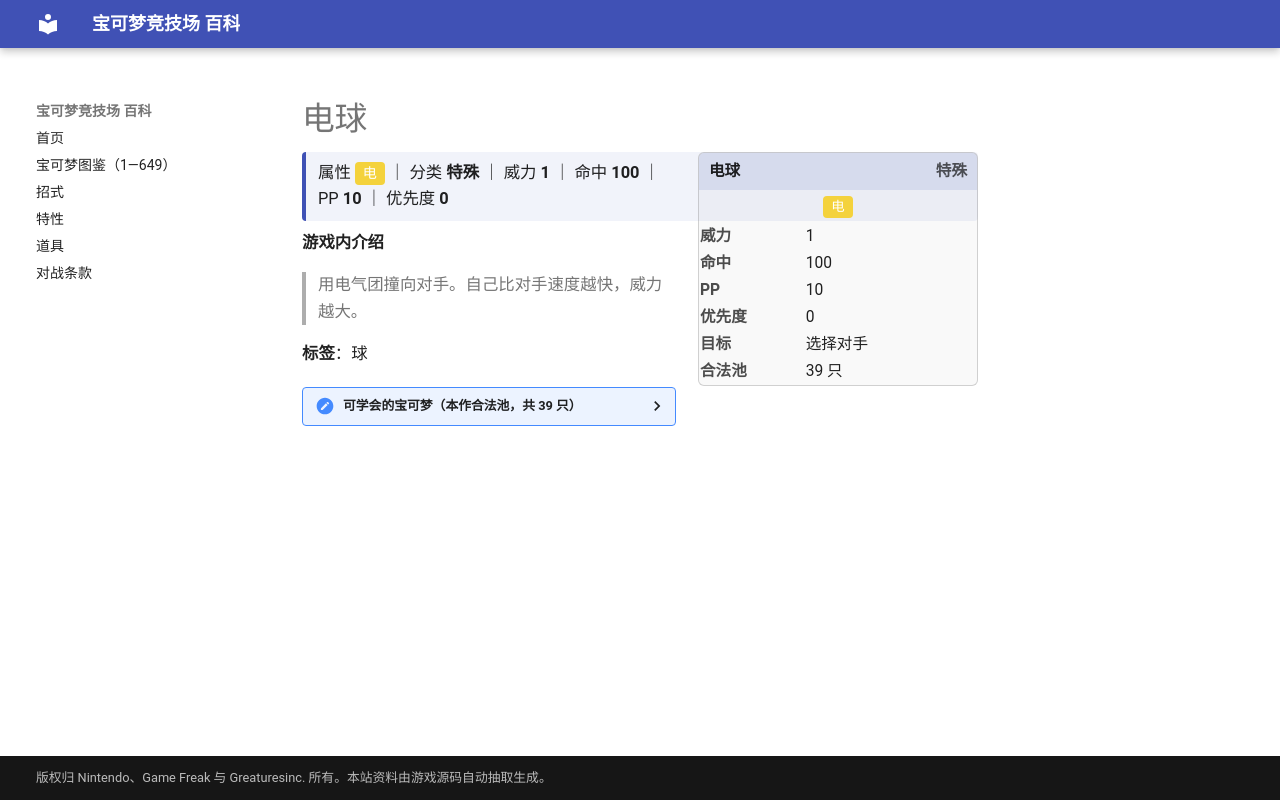

repository: nanmoboys/pkmn-arena-wiki · page: moves/电球/index.html · generator: mkdocs

# 电球

<div class="infobox">
<div class="ib-h"><span>电球</span><span class="ib-no">特殊</span></div>
<div class="ib-ty"><span class="tp" style="background:#F4D23C">电</span></div>
<table class="ib-t"><tr><th>威力</th><td>1</td></tr><tr><th>命中</th><td>100</td></tr><tr><th>PP</th><td>10</td></tr><tr><th>优先度</th><td>0</td></tr><tr><th>目标</th><td>选择对手</td></tr><tr><th>合法池</th><td>39 只</td></tr></table></div>
<div class="head-stat">属性 <span class="tp" style="background:#F4D23C">电</span> ｜ 分类 <b>特殊</b> ｜ 威力 <b>1</b> ｜ 命中 <b>100</b> ｜ PP <b>10</b> ｜ 优先度 <b>0</b></div>

**游戏内介绍**

> 用电气团撞向对手。自己比对手速度越快，威力越大。

**标签**：球

<details class="pool"><summary>可学会的宝可梦（本作合法池，共 39 只）</summary>

<p>皮卡丘、雷丘、小磁怪、三合一磁怪、霹雳电球、顽皮雷弹、电击兽、雷伊布、闪电鸟、超梦、梦幻、灯笼鱼、电灯怪、皮丘、咩利羊、茸茸羊、电龙、电击怪、雷公、落雷兽、雷电兽、正电拍拍、负电拍拍、小猫怪、勒克猫、伦琴猫、帕奇利兹、自爆磁怪、电击魔兽、洛托姆、斑斑马、雷电斑马、电飞鼠、电电虫、电蜘蛛、麻麻鳗、麻麻鳗鱼王、雷电云、捷克罗姆</p>

</details>
